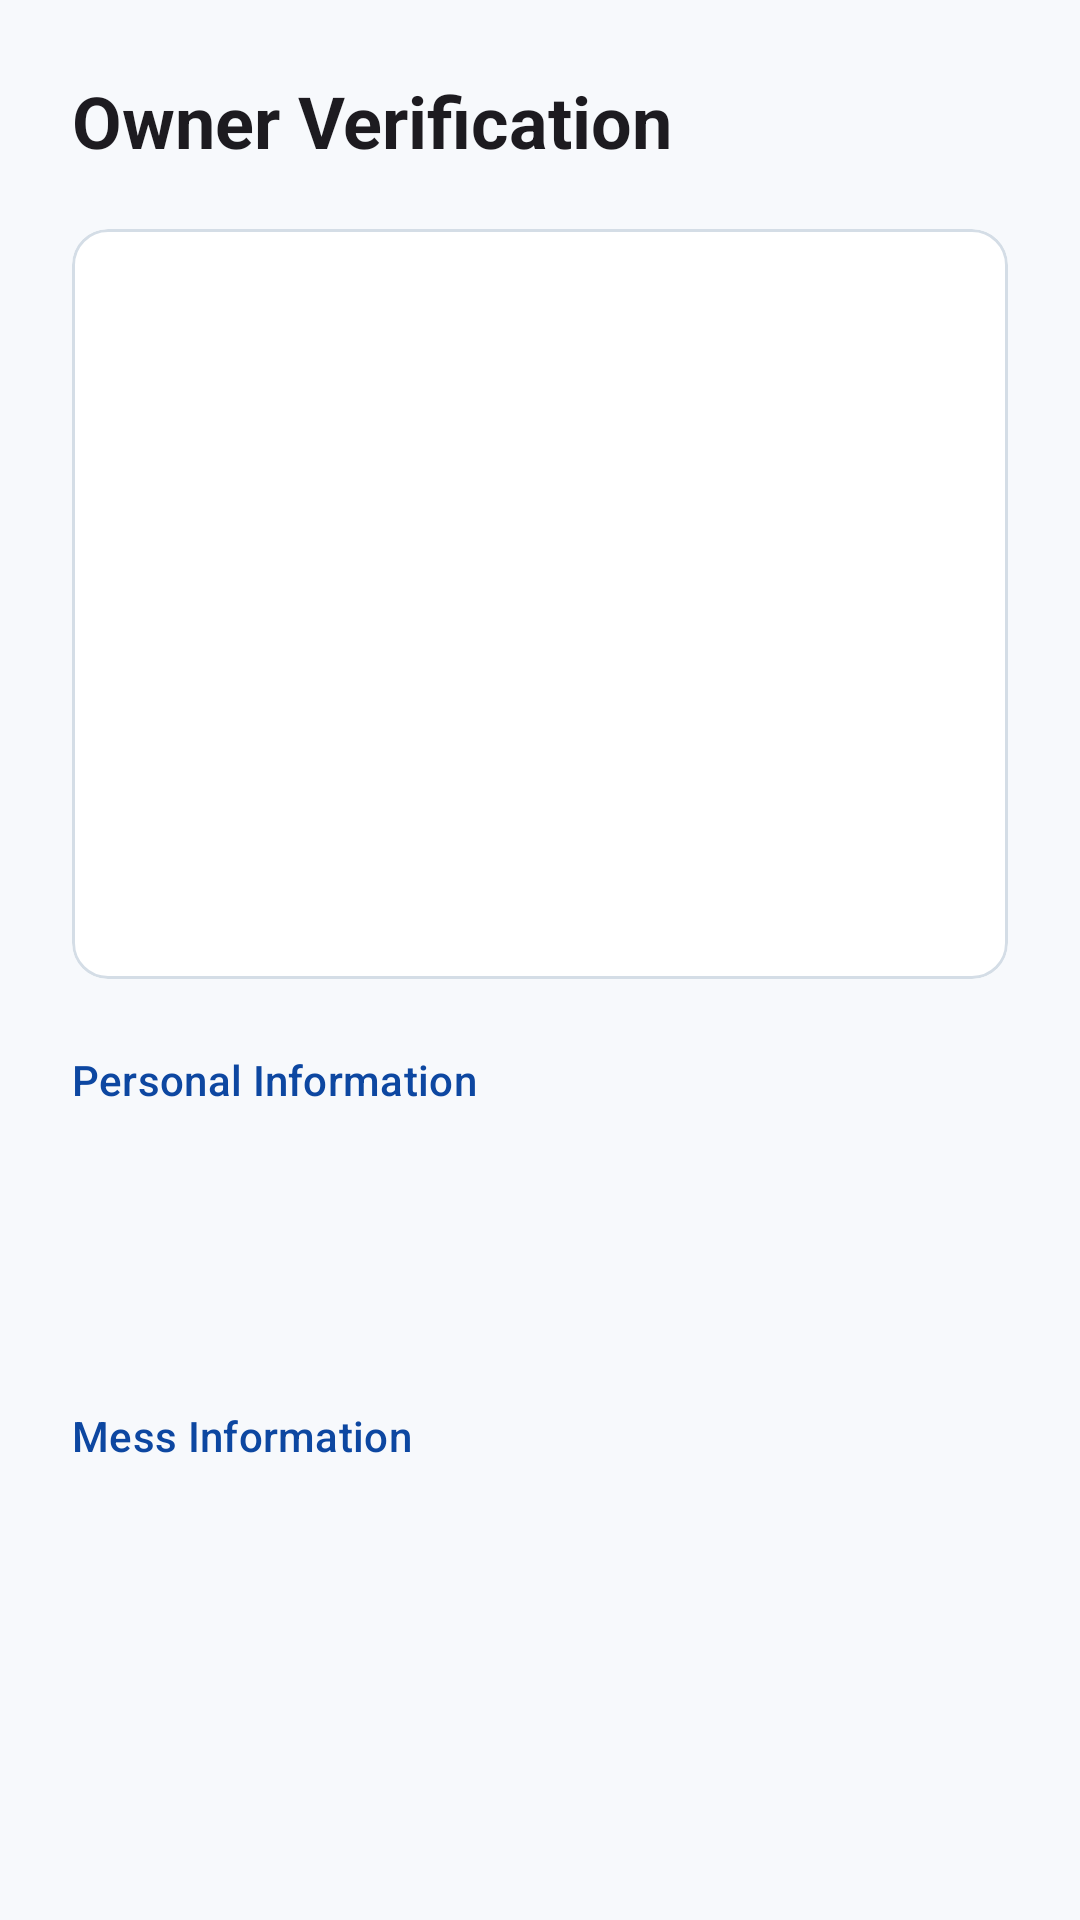

Here is an Android app screen rendered from its layout file. Give the layout XML and the strings, colors and styles it references.
<!-- AndroidManifest.xml: application theme Theme.MyMess -->
<!-- res/layout/dialog_admin_owner_details.xml -->
<?xml version="1.0" encoding="utf-8"?>
<ScrollView xmlns:android="http://schemas.android.com/apk/res/android"
    xmlns:app="http://schemas.android.com/apk/res-auto"
    xmlns:tools="http://schemas.android.com/tools"
    android:layout_width="match_parent"
    android:layout_height="wrap_content">

    <LinearLayout
        android:layout_width="match_parent"
        android:layout_height="wrap_content"
        android:orientation="vertical"
        android:padding="24dp">

        <TextView
            android:layout_width="wrap_content"
            android:layout_height="wrap_content"
            android:text="Owner Verification"
            android:textAppearance="@style/TextAppearance.Material3.HeadlineSmall"
            android:textStyle="bold" />

        <com.google.android.material.card.MaterialCardView
            android:layout_width="match_parent"
            android:layout_height="250dp"
            android:layout_marginTop="20dp"
            app:cardCornerRadius="12dp"
            app:cardElevation="0dp"
            app:strokeColor="@color/admin_divider"
            app:strokeWidth="1dp">

            <ImageView
                android:id="@+id/ivVerificationImage"
                android:layout_width="match_parent"
                android:layout_height="match_parent"
                android:scaleType="centerCrop"
                tools:src="@android:drawable/ic_menu_gallery" />
        </com.google.android.material.card.MaterialCardView>

        <TextView
            android:layout_width="wrap_content"
            android:layout_height="wrap_content"
            android:layout_marginTop="24dp"
            android:text="Personal Information"
            android:textAppearance="@style/TextAppearance.Material3.LabelLarge"
            android:textColor="?attr/colorPrimary" />

        <TextView
            android:id="@+id/tvOwnerName"
            android:layout_width="match_parent"
            android:layout_height="wrap_content"
            android:layout_marginTop="8dp"
            android:textAppearance="@style/TextAppearance.Material3.TitleMedium"
            tools:text="John Doe" />

        <TextView
            android:id="@+id/tvOwnerEmail"
            android:layout_width="match_parent"
            android:layout_height="wrap_content"
            android:layout_marginTop="4dp"
            android:textAppearance="@style/TextAppearance.Material3.BodyMedium"
            tools:text="john.doe@example.com" />

        <TextView
            android:id="@+id/tvOwnerPhone"
            android:layout_width="match_parent"
            android:layout_height="wrap_content"
            android:layout_marginTop="4dp"
            android:textAppearance="@style/TextAppearance.Material3.BodyMedium"
            tools:text="+91 9876543210" />

        <TextView
            android:layout_width="wrap_content"
            android:layout_height="wrap_content"
            android:layout_marginTop="24dp"
            android:text="Mess Information"
            android:textAppearance="@style/TextAppearance.Material3.LabelLarge"
            android:textColor="?attr/colorPrimary" />

        <TextView
            android:id="@+id/tvMessDetails"
            android:layout_width="match_parent"
            android:layout_height="wrap_content"
            android:layout_marginTop="8dp"
            android:textAppearance="@style/TextAppearance.Material3.BodyMedium"
            tools:text="Rajdhani Mess\n123 Street, City Name" />

    </LinearLayout>
</ScrollView>
<!-- resources referenced by this layout -->
<resources>
  <color name="admin_divider">#D4DDE6</color>
  <style name="Theme.MyMess" parent="Base.Theme.MyMess" />
  <style name="Base.Theme.MyMess" parent="Theme.Material3.DayNight.NoActionBar">
          <item name="colorPrimary">@color/brand_primary</item>
          <item name="colorOnPrimary">@color/brand_on_primary</item>
          <item name="colorSecondary">@color/brand_secondary</item>
          <item name="android:colorBackground">@color/brand_background</item>
          <item name="colorSurface">@color/brand_surface</item>
          <item name="colorError">@color/brand_error</item>
      </style>
  <color name="brand_primary">#0D47A1</color>
  <color name="brand_on_primary">#FFFFFFFF</color>
  <color name="brand_secondary">#1565C0</color>
  <color name="brand_background">#F7F9FC</color>
  <color name="brand_surface">#FFFFFFFF</color>
  <color name="brand_error">#B3261E</color>
</resources>
